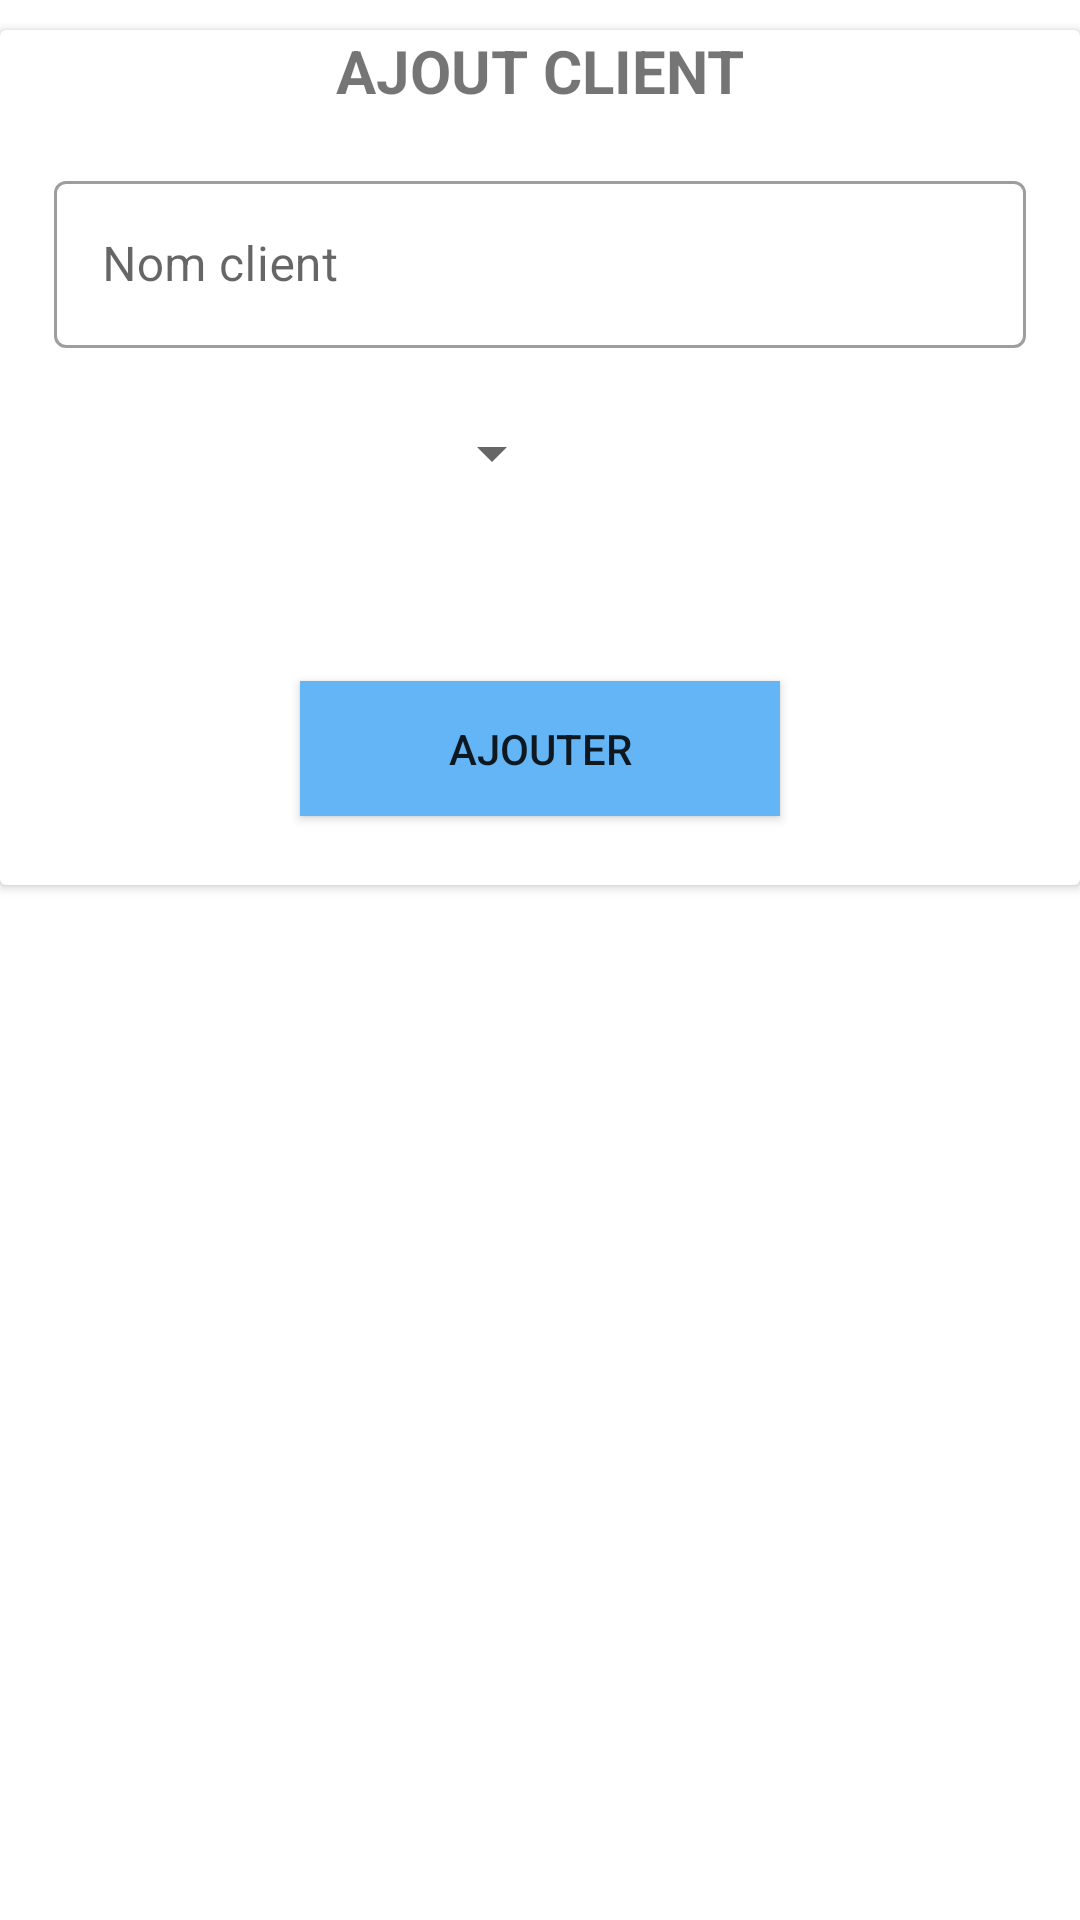

Android layout source for this screen:
<!-- AndroidManifest.xml: application theme Theme.HomeDashboard -->
<!-- res/layout/activity_ajout_client_intent.xml -->
<?xml version="1.0" encoding="utf-8"?>
<LinearLayout xmlns:android="http://schemas.android.com/apk/res/android"
    xmlns:app="http://schemas.android.com/apk/res-auto"
    xmlns:tools="http://schemas.android.com/tools"
    android:layout_width="match_parent"
    android:layout_height="match_parent"
    tools:context=".ajout_client_intent">
    <androidx.cardview.widget.CardView
        android:layout_width="match_parent"
        android:layout_marginTop="10dp"
        android:layout_height="285dp">

        <LinearLayout
            android:orientation="vertical"
            android:layout_width="match_parent"
            android:layout_height="match_parent"
            >
            <TextView
                android:text="AJOUT CLIENT"
                android:textStyle="bold"
                android:gravity="center_horizontal"
                android:textSize="20sp"
                android:layout_width="match_parent"
                android:layout_height="wrap_content"/>
            <com.google.android.material.textfield.TextInputLayout
                android:hint="Nom client"
                style="@style/Widget.MaterialComponents.TextInputLayout.OutlinedBox"
                android:padding="18dp"
                android:layout_width="match_parent"
                android:layout_height="wrap_content">
                <com.google.android.material.textfield.TextInputEditText
                    android:id="@+id/nom_client"
                    android:layout_width="match_parent"
                    android:layout_height="wrap_content" />
                <Spinner
                    android:id="@+id/clientspinner"
                    android:layout_height="50dp"
                    android:layout_width="160dp"
                    android:layout_marginEnd="10dp"
                    android:layout_marginStart="10dp"
                    android:layout_marginBottom="10dp"
                    android:layout_marginTop="10dp"
                    app:layout_constraintStart_toStartOf="parent"
                    app:layout_constraintTop_toTopOf="parent"/>

            </com.google.android.material.textfield.TextInputLayout>

            <LinearLayout
                android:layout_width="match_parent"
                android:layout_height="match_parent"
                android:gravity="center">
                <Button
                    android:id="@+id/btn_insert_client"
                    android:clickable="true"
                    android:foreground="?android:attr/selectableItemBackground"
                    android:text="Ajouter"
                    android:background="#64B5F6"
                    android:layout_width="160dp"
                    android:layout_height="45dp"></Button>
            </LinearLayout>
        </LinearLayout>
    </androidx.cardview.widget.CardView>
</LinearLayout>
<!-- resources referenced by this layout -->
<resources>
  <style name="Theme.HomeDashboard" parent="Theme.MaterialComponents.DayNight.DarkActionBar">
          
          <item name="colorPrimary">@color/colorPrimary</item>
          <item name="colorPrimaryVariant">@color/colorPrimaryDark</item>
          <item name="colorOnPrimary">@color/backgroundColor</item>
          
          <item name="colorSecondary">@color/green</item>
          <item name="colorSecondaryVariant">@color/green</item>
          <item name="colorOnSecondary">@color/deeppurple</item>
          
          <item name="android:statusBarColor" tools:targetApi="l">?attr/colorPrimaryVariant</item>
          
      </style>
  <color name="colorPrimary">#64B5F6</color>
  <color name="colorPrimaryDark">#E53935</color>
  <color name="backgroundColor">#FAFAFA</color>
  <color name="green">#00BFA5</color>
  <color name="deeppurple">#B39DDB</color>
</resources>
